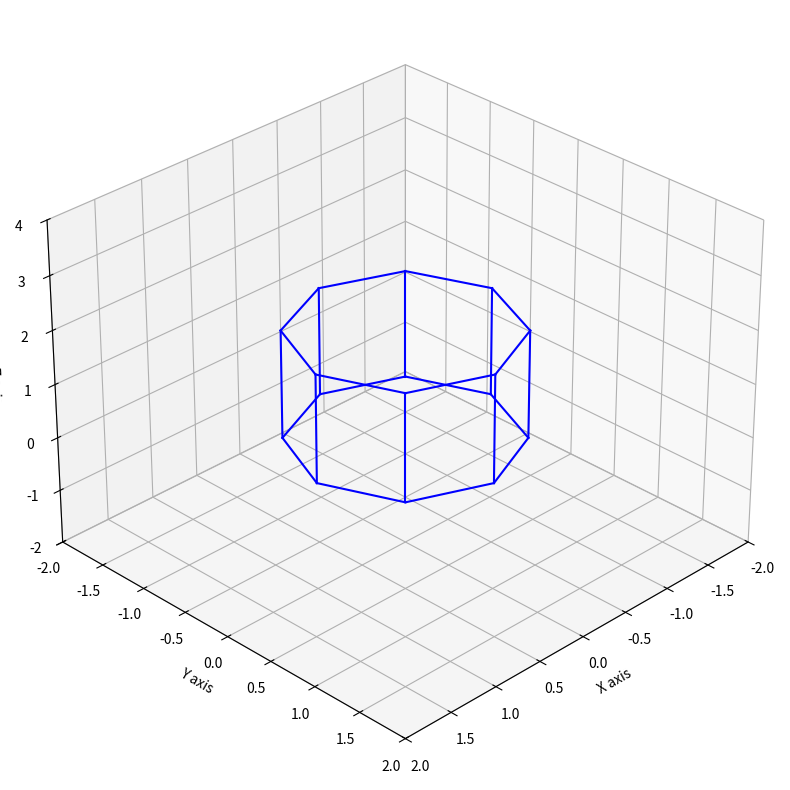

This chart was generated by the following Python code:
import matplotlib.pyplot as plt
from mpl_toolkits.mplot3d.art3d import Poly3DCollection
import numpy as np


class Prism:
    def __init__(self, center, side_length, height):
        self.center = np.array(center)
        self.side_length = side_length
        self.height = height
        self.vertices = self._create_vertices()
        self.edges = self._create_edges()

    def _create_vertices(self):
        # Calculate the vertices of the base octagon
        angle = 2 * np.pi / 8
        base_vertices = [
            self.center[:2]
            + self.side_length * np.array([np.cos(i * angle), np.sin(i * angle)])
            for i in range(8)
        ]

        # Add height to create the top vertices
        top_vertices = [np.append(v, self.height) for v in base_vertices]
        base_vertices = [np.append(v, 0) for v in base_vertices]

        return base_vertices + top_vertices

    def _create_edges(self):
        edges = []
        # Add edges for the base and top octagon
        for i in range(8):
            edges.append((i, (i + 1) % 8))  # Base
            edges.append((i + 8, (i + 1) % 8 + 8))  # Top

        # Add vertical edges
        for i in range(8):
            edges.append((i, i + 8))

        return edges

    def draw(self, ax, projection="orthographic"):
        # Draw edges
        for edge in self.edges:
            p1, p2 = self.vertices[edge[0]], self.vertices[edge[1]]
            ax.plot([p1[0], p2[0]], [p1[1], p2[1]], [p1[2], p2[2]], color="b")

        # Set plot limits and labels
        ax.set_xlim(-2 * self.side_length, 2 * self.side_length)
        ax.set_ylim(-2 * self.side_length, 2 * self.side_length)
        ax.set_zlim(-self.height, 2 * self.height)
        ax.set_xlabel("X axis")
        ax.set_ylabel("Y axis")
        ax.set_zlabel("Z axis")

        # Apply projection if needed
        if projection == "isometric":
            angle = 45
            ax.view_init(30, angle)


# Create a prism and plot it
fig = plt.figure(figsize=(10, 10))
ax = fig.add_subplot(111, projection="3d")
prism = Prism(center=[0, 0], side_length=1, height=2)
prism.draw(ax, projection="isometric")
plt.show()
